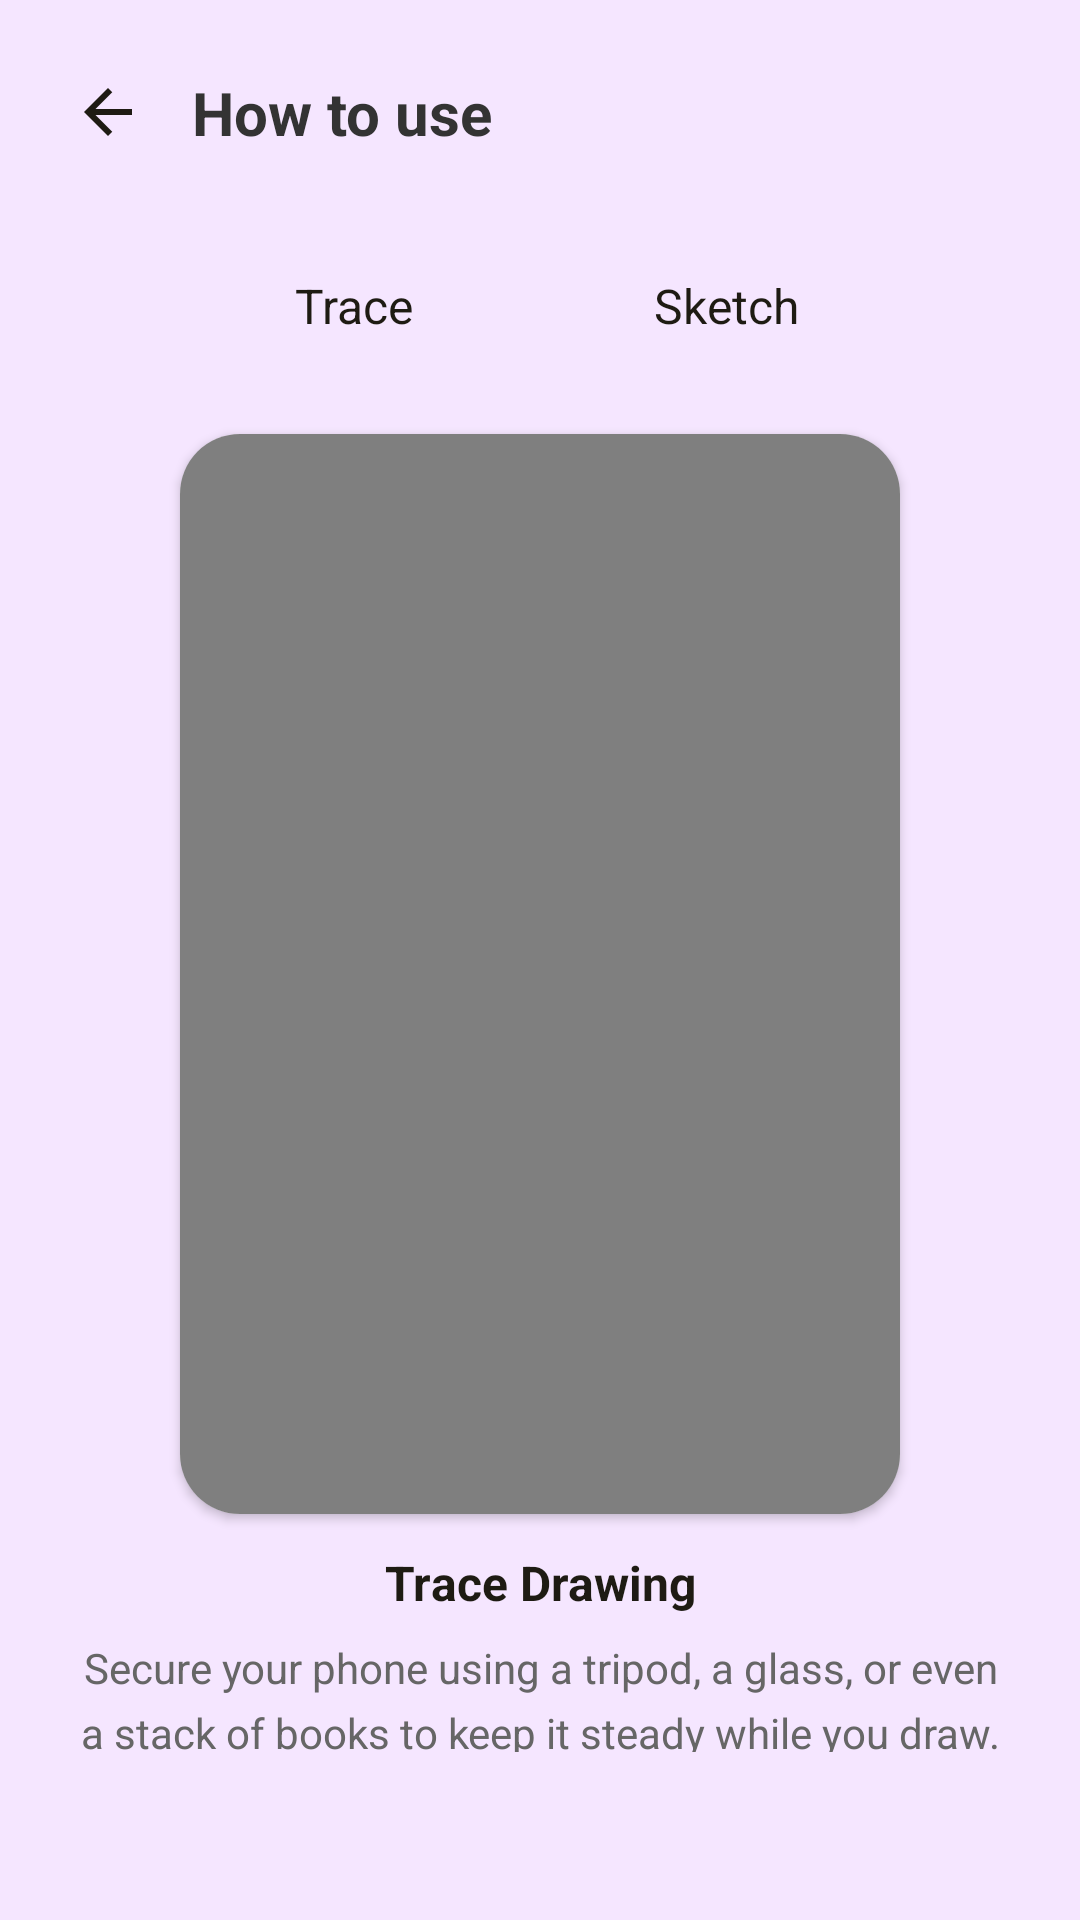

The Android layout XML behind this screen, and the referenced resources:
<!-- AndroidManifest.xml: application theme Theme.BaseAndroidViewDKTECH -->
<!-- res/layout/activity_how_to_use.xml -->
<?xml version="1.0" encoding="utf-8"?>
<LinearLayout xmlns:android="http://schemas.android.com/apk/res/android"
    xmlns:app="http://schemas.android.com/apk/res-auto"
    android:layout_width="match_parent"
    android:layout_height="match_parent"
    android:layout_gravity="center"
    android:background="#F5E6FF"
    android:orientation="vertical"
    android:padding="24dp">

    
    <LinearLayout
        android:layout_width="match_parent"
        android:layout_height="wrap_content"
        android:layout_marginBottom="32dp"
        android:gravity="center_vertical"
        android:orientation="horizontal">

        <ImageView
            android:id="@+id/icBack"
            android:layout_width="24dp"
            android:layout_height="24dp"
            android:layout_marginEnd="16dp"
            android:src="@drawable/ic_arrow_back" />

        <TextView
            android:layout_width="wrap_content"
            android:layout_height="wrap_content"
            android:text="How to use"
            android:textColor="#333333"
            android:textSize="20sp"
            android:textStyle="bold" />

    </LinearLayout>

    
    <LinearLayout
        android:layout_width="match_parent"
        android:layout_height="wrap_content"
        android:layout_marginBottom="24dp"
        android:gravity="center"
        android:orientation="horizontal">

        <TextView
            android:id="@+id/tvTrace"
            android:layout_width="120dp"
            android:layout_height="wrap_content"
            android:layout_marginEnd="4dp"
            android:background="@drawable/bg_item_tab"
            android:gravity="center"
            android:paddingVertical="8dp"
            android:text="@string/trace"
            android:textColor="@color/onPrimary"
            android:textSize="16sp" />

        <TextView
            android:id="@+id/tvSketch"
            android:layout_width="120dp"
            android:layout_height="wrap_content"
            android:background="@drawable/bg_item_tab"
            android:gravity="center"
            android:paddingVertical="8dp"
            android:text="@string/sketch"
            android:textColor="@color/onPrimary"
            android:textSize="16sp" />

    </LinearLayout>

    <androidx.cardview.widget.CardView
        android:layout_width="wrap_content"
        android:layout_height="wrap_content"
        android:layout_gravity="center"
        app:cardCornerRadius="20dp">

        <VideoView
            android:layout_width="240dp"
            android:layout_height="360dp" />
    </androidx.cardview.widget.CardView>

    
    <TextView
        android:id="@+id/tvTitle"
        android:layout_width="match_parent"
        android:layout_height="wrap_content"
        android:layout_marginTop="12dp"
        android:layout_marginBottom="8dp"
        android:gravity="center"
        android:text="@string/trace_drawing"
        android:textColor="@color/onPrimary"
        android:textSize="16sp"
        android:textStyle="bold" />

    <TextView
        android:id="@+id/tvDescription"
        android:layout_width="match_parent"
        android:layout_height="wrap_content"
        android:layout_marginBottom="32dp"
        android:gravity="center"
        android:lineSpacingMultiplier="1.3"
        android:text="@string/secure_your_phone_using_a_tripod_a_glass_or_even_a_stack_of_books_to_keep_it_steady_while_you_draw"
        android:textColor="#666666"
        android:textSize="14sp" />

    
    <TextView
        style="@style/mHeading.P0"
        android:layout_width="match_parent"
        android:layout_height="wrap_content"
        android:background="@drawable/bg_radius_30_stroke_languagebtn"
        android:elevation="2dp"
        android:paddingVertical="16dp"
        android:text="@string/i_got_it"
        android:textAlignment="center"
        android:textColor="#333333"
        android:textSize="14sp"
        android:textStyle="bold" />

</LinearLayout>
<!-- resources referenced by this layout -->
<resources>
  <color name="onPrimary">#1E1B13</color>
  <!-- drawable bg_item_tab (drawable) -->
  <?xml version="1.0" encoding="utf-8"?>
  <selector xmlns:android="http://schemas.android.com/apk/res/android" android:enterFadeDuration="@android:integer/config_shortAnimTime" android:exitFadeDuration="@android:integer/config_shortAnimTime">
      <item android:drawable="@drawable/bg_item_tab_selected" android:state_selected="true" />
      <item android:drawable="@drawable/bg_item_tab_unselected" />
  </selector>
  <!-- drawable bg_radius_30_stroke_languagebtn (drawable) -->
  <?xml version="1.0" encoding="utf-8"?>
  <shape xmlns:android="http://schemas.android.com/apk/res/android">
        <stroke android:color="@color/onPrimary" android:width="1dp"/>
        <solid android:color="@color/primaryContainer"/>
        <corners android:radius="100dp"/>
  </shape>
  <!-- drawable ic_arrow_back: png bitmap (drawable, 561 bytes) -->
  <string name="i_got_it">I got it</string>
  <string name="secure_your_phone_using_a_tripod_a_glass_or_even_a_stack_of_books_to_keep_it_steady_while_you_draw">Secure your phone using a tripod, a glass, or even a stack of books to keep it steady while you draw.</string>
  <string name="sketch">Sketch</string>
  <string name="trace">Trace</string>
  <string name="trace_drawing">Trace Drawing</string>
  <style name="mHeading.P0" parent="mHeading">
          <item name="android:fontFamily">@font/brice_semibold</item>
          <item name="android:textSize">@dimen/sp20</item>
      </style>
  <style name="Theme.BaseAndroidViewDKTECH" parent="Base.Theme.BaseAndroidViewDKTECH" />
  <!-- drawable bg_item_tab_selected (drawable) -->
  <?xml version="1.0" encoding="utf-8"?>
  <shape xmlns:android="http://schemas.android.com/apk/res/android"
      android:shape="rectangle">
  
      <solid android:color="@color/primaryContainer" />
      <corners android:radius="24dp" />
  
  </shape>
  <color name="primaryContainer">#FFE172</color>
  <style name="mHeading">
          <item name="android:includeFontPadding">false</item>
      </style>
  <style name="Base.Theme.BaseAndroidViewDKTECH" parent="Theme.Material3.DayNight.NoActionBar">
          
          <item name="android:forceDarkAllowed" tools:targetApi="29">false</item>
          <item name="android:statusBarColor">@color/primary</item>
      </style>
  <color name="primary">#F8F0FF</color>
</resources>
